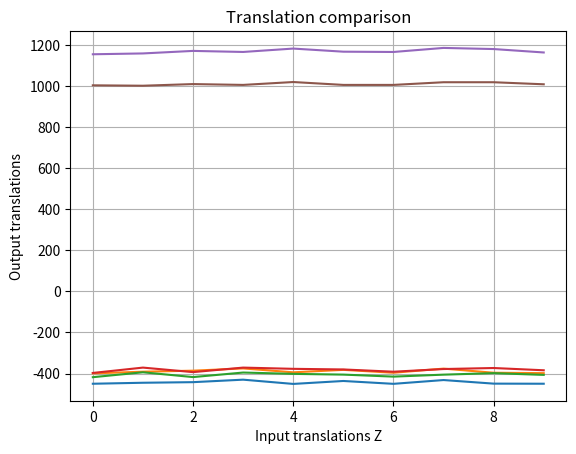

This chart was generated by the following Python code:
import matplotlib.pyplot as plt
import numpy as np



xData = np.array([
[ -399.0 , -449.5675732010887],
[ -391.0 , -444.7602422671128],
[ -386.0 , -441.8641703845566],
[ -375.0 , -429.7385731019654],
[ -394.0 , -450.4408946793549],
[ -382.0 , -436.1244733834499],
[ -396.0 , -450.0221678072791],
[ -376.0 , -431.5857113547235],
[ -396.0 , -449.0332506894850],
[ -398.0 , -449.5148685437621],
])
yData = np.array([
 [ -397.0 ,   -417.6659735823490],
 [ -371.0 ,   -393.8187728383506],
 [ -393.0 ,   -417.1127962961609],
 [ -371.0 ,   -395.0716501986705],
 [ -377.0 ,   -401.4584505250672],
 [ -380.0 ,   -405.0977877152062],
 [ -391.0 ,   -414.8786974124526],
 [ -378.0 ,   -405.3321427791841],
 [ -373.0 ,   -397.9591092122567],
 [ -384.0 ,   -406.4458618699321],
 ])
zData = np.array([
 [1003.0  , 1154.145268237333],
 [1001.0  , 1158.186932237028],
 [1009.0  , 1170.495452960122],
 [1005.0  , 1165.395978188569],
 [1019.0  , 1181.852626016076],
 [1005.0  , 1166.728458339210],
 [1005.0  , 1165.296269206738],
 [1018.0  , 1185.025504519256],
 [1018.0  , 1179.529598576631],
 [1008.0  , 1162.884828805642],
 ])
 
x = np.arange(0,10,1);

inputTrans = xData[:,0]
outputTrans = xData[:,1]
plt.plot(x, outputTrans)
plt.plot(x, inputTrans)

plt.xlabel('Input translations X')
plt.ylabel('Output translations')
plt.title('Translation comparison')
plt.grid(True)
plt.savefig("Translation X.png")
plt.show()

inputTrans  = yData[:,0]
outputTrans = yData[:,1]
plt.plot(x, outputTrans)
plt.plot(x, inputTrans)

plt.xlabel('Input translations Y')
plt.ylabel('Output translations')
plt.title('Translation comparison')
plt.grid(True)
plt.savefig("Translation Y.png")
plt.show()

inputTrans  = zData[:,0]
outputTrans = zData[:,1]
plt.plot(x, outputTrans)
plt.plot(x, inputTrans)

plt.xlabel('Input translations Z')
plt.ylabel('Output translations')
plt.title('Translation comparison')
plt.grid(True)
plt.savefig("Translation Z.png")
plt.show()
